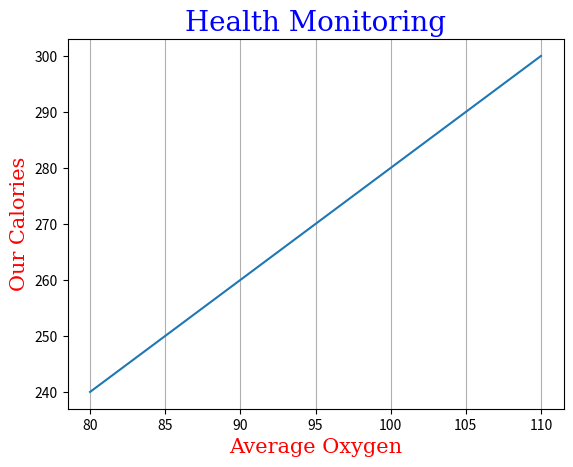
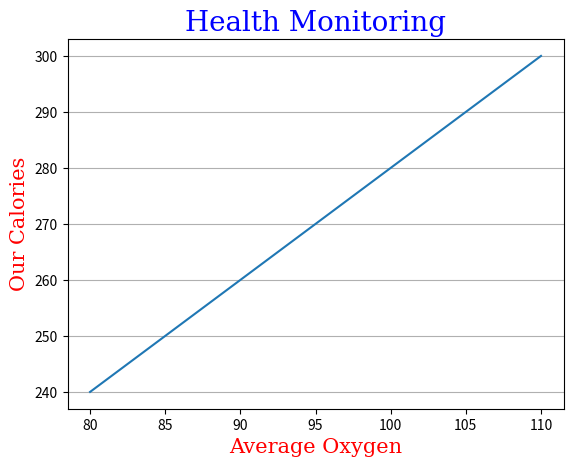
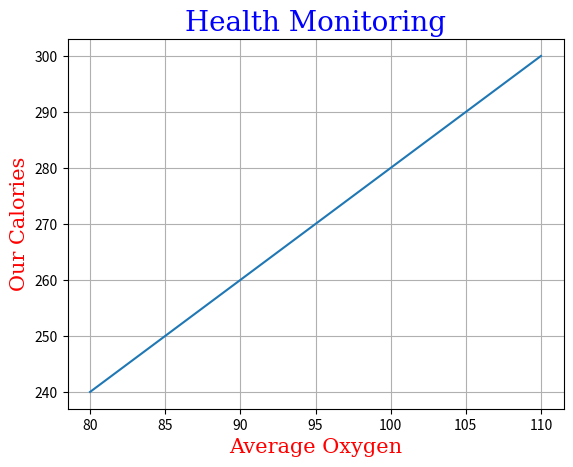
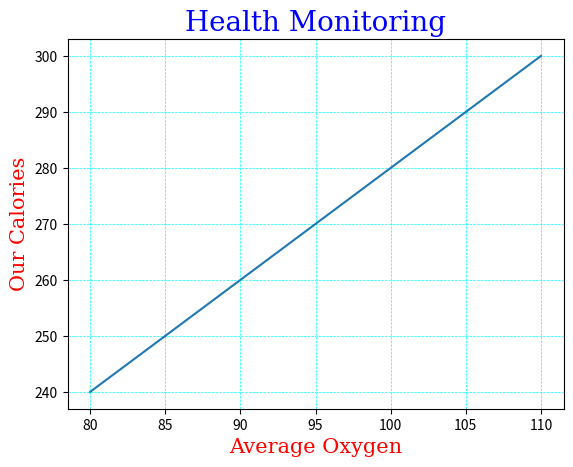

Write the Python code that produced these figures, in order.
import matplotlib.pyplot as plt
import numpy as np

xpoints = np.array([80,85,90,95,100,105,110])
ypoints = np.array([240,250,260,270,280,290,300])

font1 = {'family':'serif','color':'blue','size':20}
font2 = {'family':'serif','color':'red','size':15}

plt.plot(xpoints, ypoints)
plt.title("Health Monitoring", fontdict=font1)
plt.xlabel("Average Oxygen", fontdict=font2)   
plt.ylabel("Our Calories", fontdict=font2)
plt.grid(axis='x') 
plt.show() 

import matplotlib.pyplot as plt
import numpy as np

xpoints = np.array([80,85,90,95,100,105,110])
ypoints = np.array([240,250,260,270,280,290,300])

font1 = {'family':'serif','color':'blue','size':20}
font2 = {'family':'serif','color':'red','size':15}

plt.plot(xpoints, ypoints)
plt.title("Health Monitoring", fontdict=font1)
plt.xlabel("Average Oxygen", fontdict=font2)   
plt.ylabel("Our Calories", fontdict=font2)
plt.grid(axis='y')
plt.show() 

import matplotlib.pyplot as plt
import numpy as np

xpoints = np.array([80,85,90,95,100,105,110])
ypoints = np.array([240,250,260,270,280,290,300])

font1 = {'family':'serif','color':'blue','size':20}
font2 = {'family':'serif','color':'red','size':15}

plt.plot(xpoints, ypoints)
plt.title("Health Monitoring", fontdict=font1)
plt.xlabel("Average Oxygen", fontdict=font2)   
plt.ylabel("Our Calories", fontdict=font2)
plt.grid(axis='both')
plt.show() 


import matplotlib.pyplot as plt
import numpy as np

xpoints = np.array([80,85,90,95,100,105,110])
ypoints = np.array([240,250,260,270,280,290,300])

font1 = {'family':'serif','color':'blue','size':20}
font2 = {'family':'serif','color':'red','size':15}

plt.plot(xpoints, ypoints)
plt.title("Health Monitoring", fontdict=font1)
plt.xlabel("Average Oxygen", fontdict=font2)   
plt.ylabel("Our Calories", fontdict=font2)
plt.grid(axis='both', color ="cyan" , linestyle="--" , linewidth=0.5)

plt.show() 
